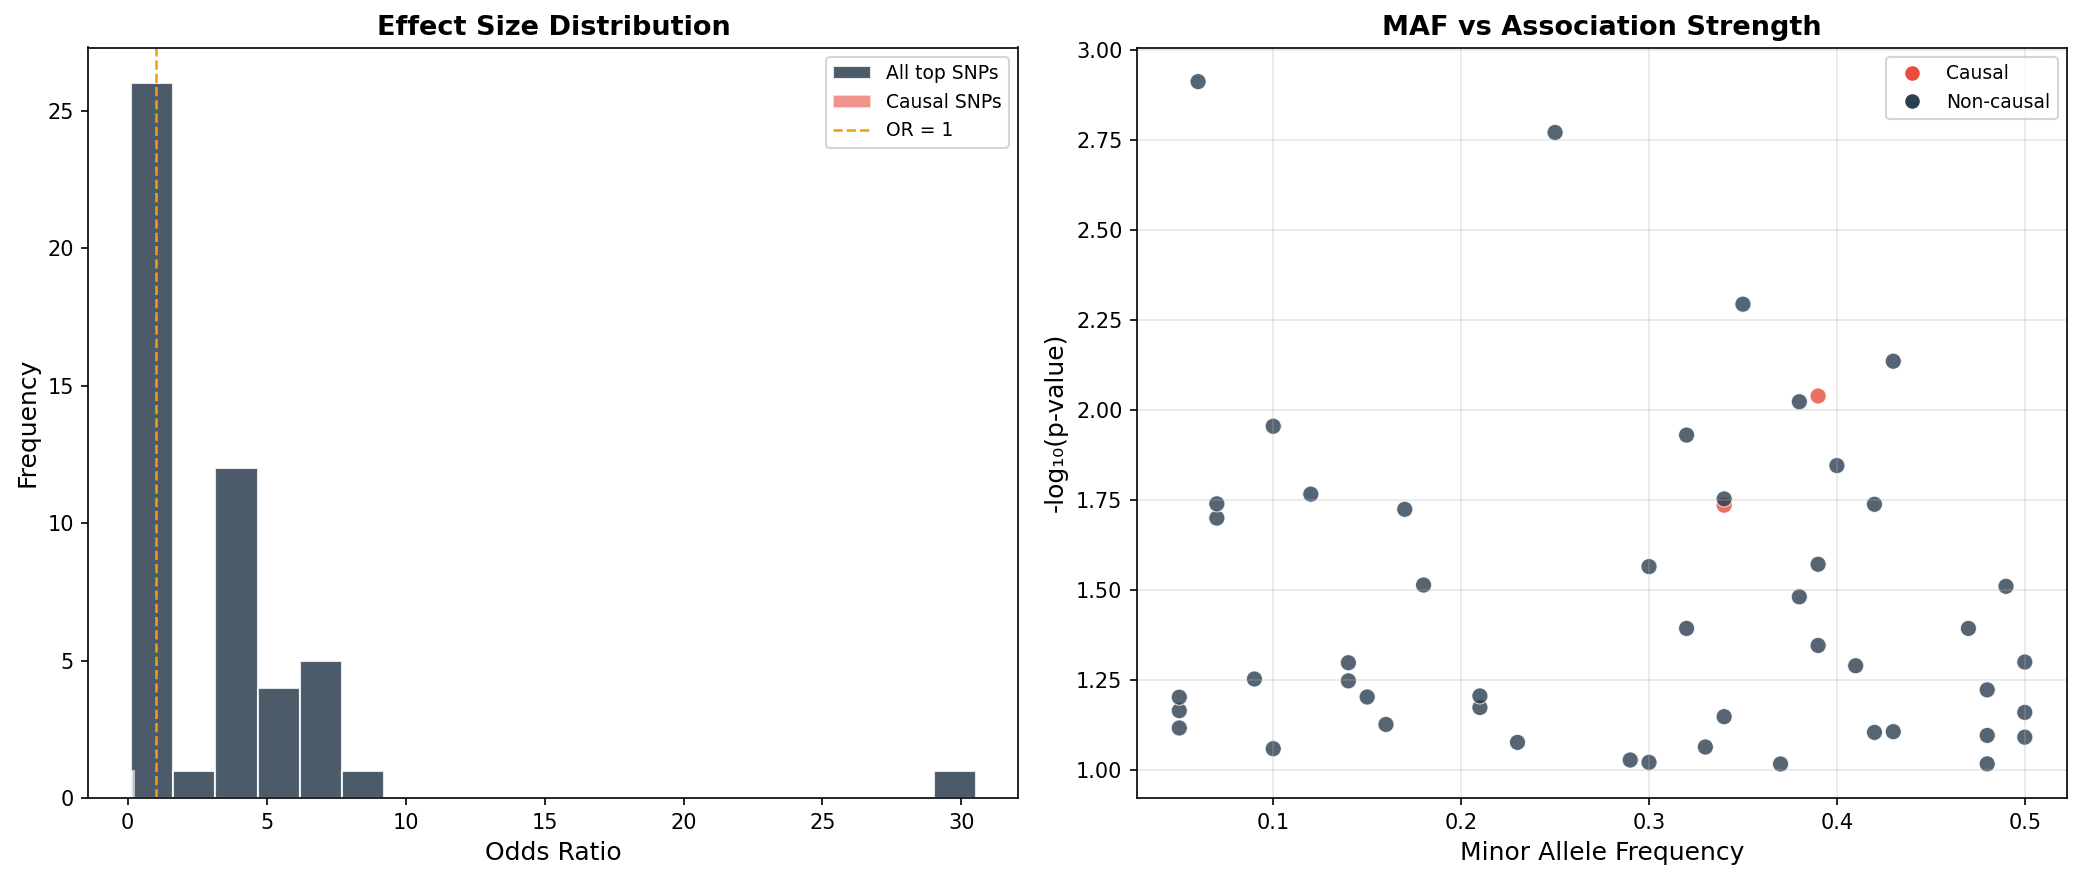

Data behind this chart, as committed beside it:
snp_id, beta, odds_ratio, p_value, minor_allele_freq, n_strains_with_allele, is_causal
SNP_00500, -1.184, 0.3062, 0.08403, 0.23, 77, False
SNP_00131, 1.455, 4.284, 0.03069, 0.18, 18, False
SNP_00653, 1.728, 5.631, 0.07664, 0.05, 5, False
SNP_00756, -1.882, 0.1523, 0.00915, 0.39, 61, True
SNP_00048, 1.933, 6.909, 0.07129, 0.34, 66, False
SNP_00232, 1.563, 4.773, 0.02687, 0.39, 39, False
SNP_00198, 1.668, 5.3, 0.01175, 0.32, 32, False
SNP_00539, 1.299, 3.666, 0.07493, 0.16, 16, False
SNP_00731, 1.831, 6.24, 0.08657, 0.33, 67, False
SNP_00229, -1.487, 0.2261, 0.05024, 0.5, 50, False
SNP_00729, 1.176, 3.242, 0.07849, 0.43, 43, False
SNP_00632, 1.3, 3.67, 0.06936, 0.5, 50, False
SNP_00554, 1.151, 3.16, 0.09409, 0.29, 29, False
SNP_00069, -1.606, 0.2008, 0.0189, 0.17, 83, False
SNP_00246, -1.747, 0.1743, 0.03095, 0.49, 49, False
SNP_00385, -2.065, 0.1268, 0.005084, 0.35, 65, False
SNP_00636, 1.374, 3.95, 0.06285, 0.15, 15, False
SNP_00723, -1.209, 0.2985, 0.06723, 0.21, 79, False
SNP_00730, 1.112, 3.041, 0.0955, 0.3, 30, False
SNP_00106, -1.062, 0.3457, 0.0965, 0.37, 63, False
SNP_00127, -1.485, 0.2265, 0.04052, 0.47, 53, False
SNP_00760, 1.269, 3.556, 0.08039, 0.48, 52, False
SNP_00163, -1.552, 0.2118, 0.01841, 0.34, 66, True
SNP_00592, -1.368, 0.2545, 0.05668, 0.14, 86, False
SNP_00183, -1.432, 0.2387, 0.0331, 0.38, 62, False
SNP_00550, -1.967, 0.1399, 0.02, 0.07, 93, False
SNP_00250, 1.273, 3.573, 0.06243, 0.21, 21, False
SNP_00610, -1.395, 0.2477, 0.05047, 0.14, 86, False
SNP_00798, -2.141, 0.1176, 0.0452, 0.39, 39, False
SNP_00375, 1.881, 6.563, 0.06861, 0.05, 5, False
SNP_00402, 2.188, 8.916, 0.007323, 0.43, 43, False
SNP_00206, 1.353, 3.87, 0.06005, 0.48, 48, False
SNP_00607, -1.654, 0.1912, 0.01768, 0.34, 66, False
SNP_00351, -1.531, 0.2163, 0.05601, 0.09, 91, False
SNP_00348, 1.388, 4.006, 0.04052, 0.32, 32, False
SNP_00212, 1.769, 5.862, 0.01429, 0.4, 40, False
SNP_00766, -2.087, 0.1241, 0.01825, 0.07, 93, False
SNP_00769, -1.991, 0.1365, 0.01111, 0.1, 90, False
SNP_00190, -1.681, 0.1862, 0.0183, 0.42, 58, False
SNP_00136, 1.913, 6.774, 0.06293, 0.05, 5, False
SNP_00157, 1.877, 6.531, 0.009493, 0.38, 38, False
SNP_00937, -1.235, 0.2908, 0.08129, 0.5, 50, False
SNP_00921, -1.378, 0.2521, 0.08752, 0.1, 90, False
SNP_00930, 1.307, 3.694, 0.05146, 0.41, 41, False
SNP_00916, -1.843, 0.1583, 0.01715, 0.12, 88, False
SNP_00814, 3.419, 30.53, 0.001223, 0.06, 6, False
SNP_00868, 1.168, 3.215, 0.09644, 0.48, 52, False
SNP_00925, -1.456, 0.2332, 0.02727, 0.3, 70, False
SNP_00969, -2.238, 0.1066, 0.001693, 0.25, 75, False
SNP_00956, -1.147, 0.3175, 0.07883, 0.42, 58, False
